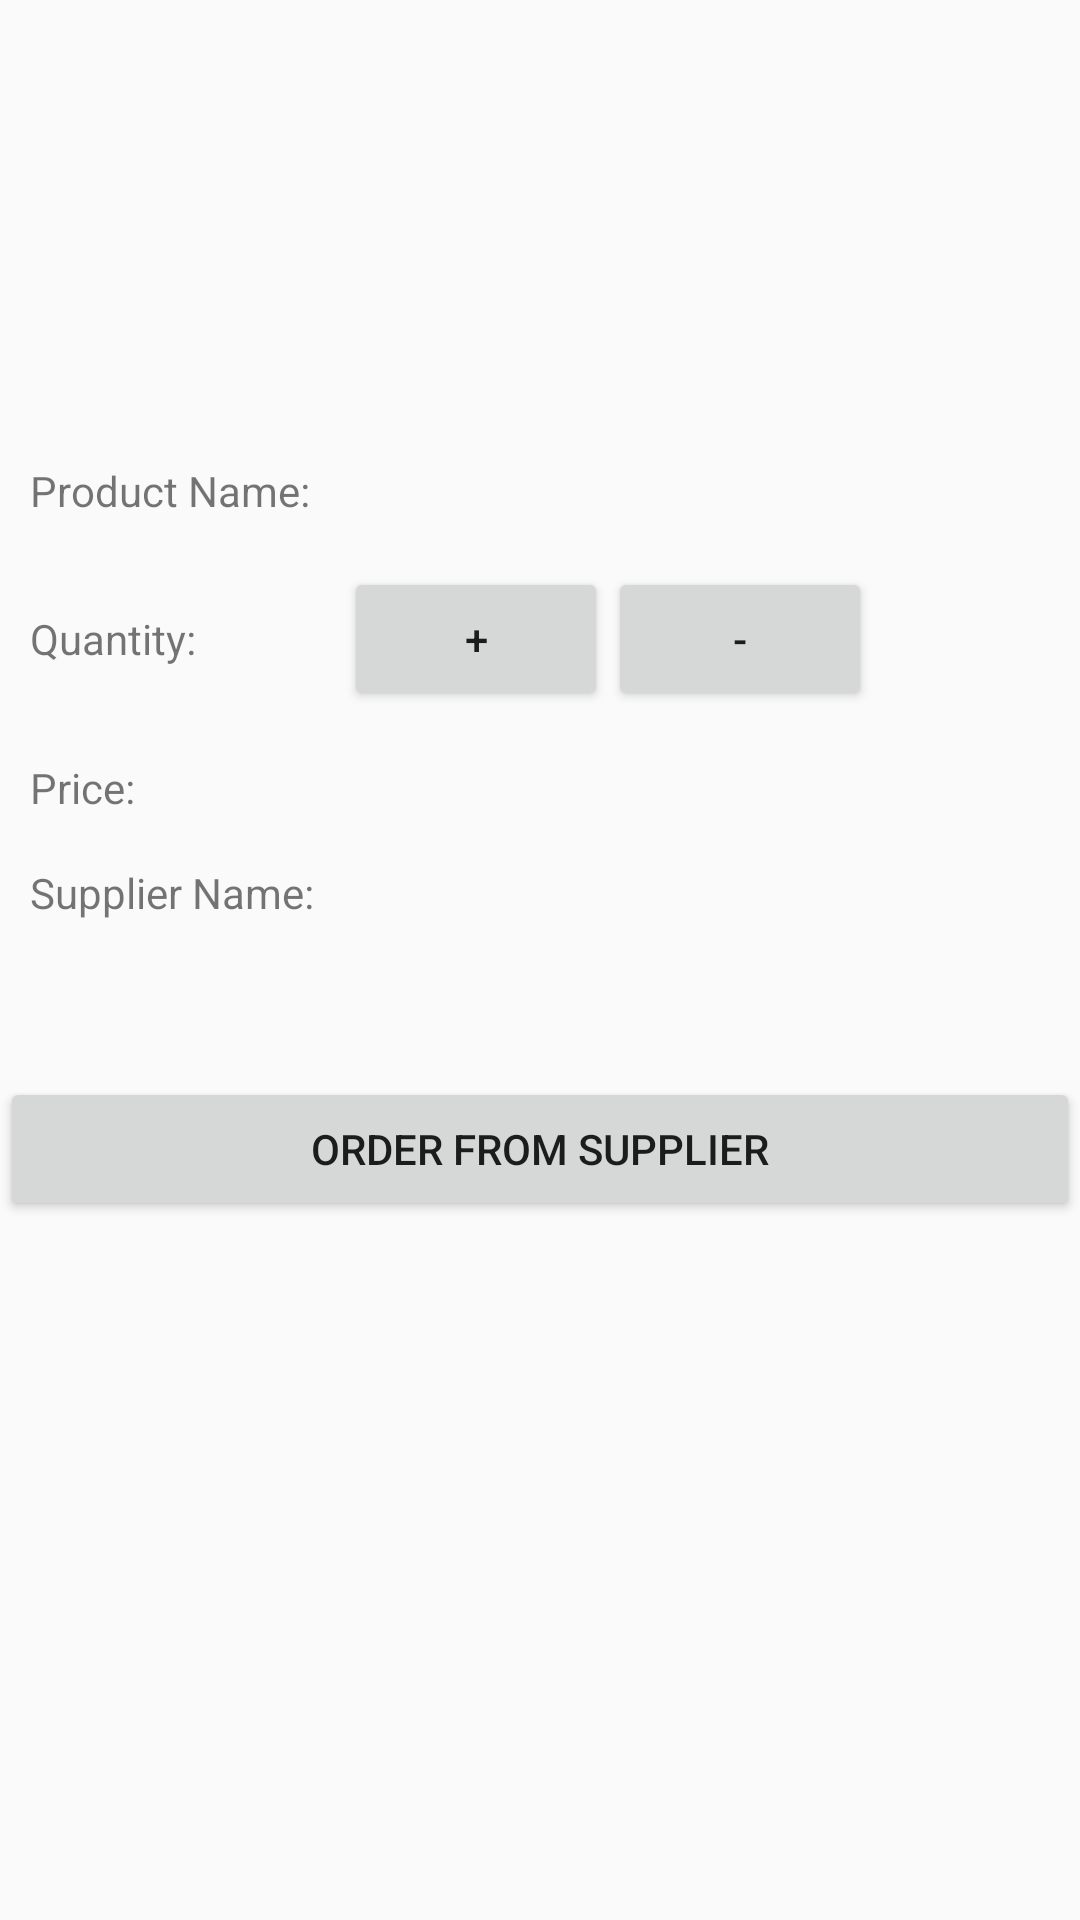

Android layout source for this screen:
<!-- AndroidManifest.xml: application theme AppTheme -->
<!-- res/layout/activity_details.xml -->
<?xml version="1.0" encoding="utf-8"?>
<RelativeLayout xmlns:android="http://schemas.android.com/apk/res/android"
    xmlns:tools="http://schemas.android.com/tools"
    android:layout_width="match_parent"
    android:layout_height="match_parent"
    tools:context="com.example.chance.inventoryapp.DetailsActivity">


    <ImageView
        android:id="@+id/product_image"
        android:layout_width="match_parent"
        android:layout_height="wrap_content"
        android:minHeight="128dp"
        tools:src="@drawable/ic_add_black_24dp" />


    <LinearLayout
        android:id="@+id/linearLayout"
        android:layout_width="match_parent"
        android:layout_height="wrap_content"
        android:layout_below="@id/product_image"
        android:layout_marginBottom="16dp"
        android:layout_marginStart="10dp"
        android:layout_marginTop="10dp"
        android:orientation="vertical">


        <LinearLayout
            android:layout_width="wrap_content"
            android:layout_height="wrap_content"
            android:layout_marginTop="16dp"
            android:orientation="horizontal">

            <TextView
                android:layout_width="wrap_content"
                android:layout_height="wrap_content"
                android:layout_marginEnd="16dp"
                android:text="Product Name: " />

            <TextView
                android:id="@+id/product_name"
                android:layout_width="wrap_content"
                android:layout_height="wrap_content"
                tools:text="Product name" />
        </LinearLayout>

        <LinearLayout
            android:layout_width="wrap_content"
            android:layout_height="wrap_content"
            android:layout_marginTop="16dp"
            android:orientation="horizontal">

            <TextView
                android:layout_width="wrap_content"
                android:layout_height="wrap_content"
                android:text="Quantity: " />

            <TextView
                android:id="@+id/quantity_value"
                android:layout_width="wrap_content"
                android:layout_height="wrap_content"
                android:layout_marginEnd="30dp"
                android:layout_marginStart="16dp"
                tools:text="5" />

            <Button
                android:id="@+id/add_quantity"
                android:layout_width="wrap_content"
                android:layout_height="wrap_content"
                android:text="+" />

            <Button
                android:id="@+id/remove_quantity"
                android:layout_width="wrap_content"
                android:layout_height="wrap_content"
                android:text="-" />


        </LinearLayout>

        <LinearLayout
            android:layout_width="wrap_content"
            android:layout_height="wrap_content"
            android:layout_marginTop="16dp"
            android:orientation="horizontal">

            <TextView
                android:layout_width="wrap_content"
                android:layout_height="wrap_content"
                android:text="Price: " />

            <TextView
                android:id="@+id/price_value"
                android:layout_width="wrap_content"
                android:layout_height="wrap_content"
                android:layout_marginEnd="30dp"
                android:layout_marginStart="16dp"
                tools:text="5" />
        </LinearLayout>

        <LinearLayout
            android:layout_width="wrap_content"
            android:layout_height="wrap_content"
            android:layout_marginTop="16dp"
            android:orientation="horizontal">

            <TextView
                android:layout_width="wrap_content"
                android:layout_height="wrap_content"
                android:text="Supplier Name: " />

            <TextView
                android:id="@+id/supplier_name"
                android:layout_width="wrap_content"
                android:layout_height="wrap_content"
                android:layout_marginEnd="30dp"
                android:layout_marginStart="16dp"
                tools:text="John smith" />
        </LinearLayout>

    </LinearLayout>

    <Button
        android:id="@+id/order"
        android:layout_width="match_parent"
        android:layout_height="wrap_content"
        android:layout_below="@id/linearLayout"
        android:layout_marginTop="36dp"
        android:text="Order From Supplier" />
</RelativeLayout>
<!-- resources referenced by this layout -->
<resources>
  <style name="AppTheme" parent="Theme.AppCompat.Light.DarkActionBar">
          
          <item name="colorPrimary">@color/colorPrimary</item>
          <item name="colorPrimaryDark">@color/colorPrimaryDark</item>
          <item name="colorAccent">@color/colorAccent</item>
      </style>
  <!-- not gathered from this repository: default colours our renderer supplied (Android Studio template values) -->
  <color name="colorPrimary">#FF6200EE</color>
  <color name="colorPrimaryDark">#FF3700B3</color>
  <color name="colorAccent">#FF03DAC5</color>
</resources>
